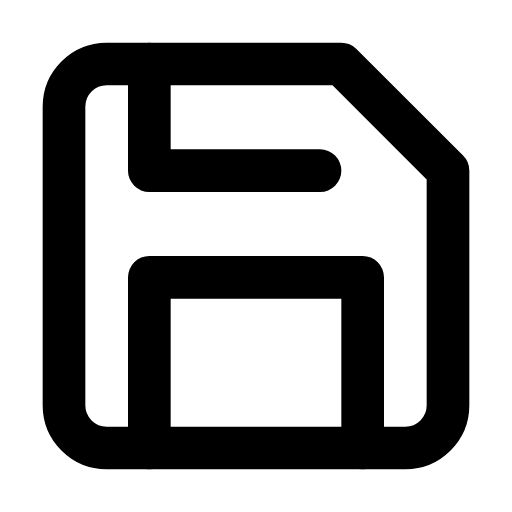
t = 0.00 s
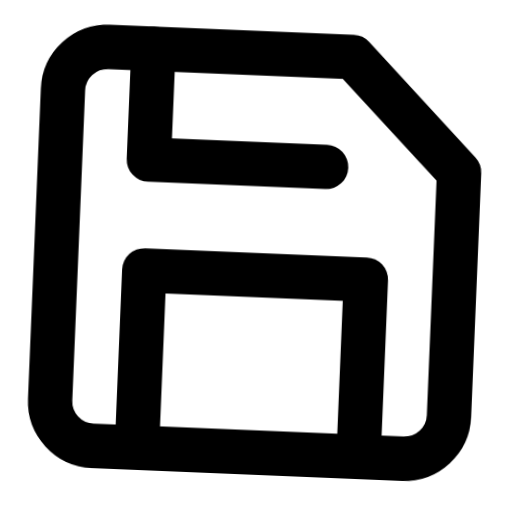
t = 0.66 s
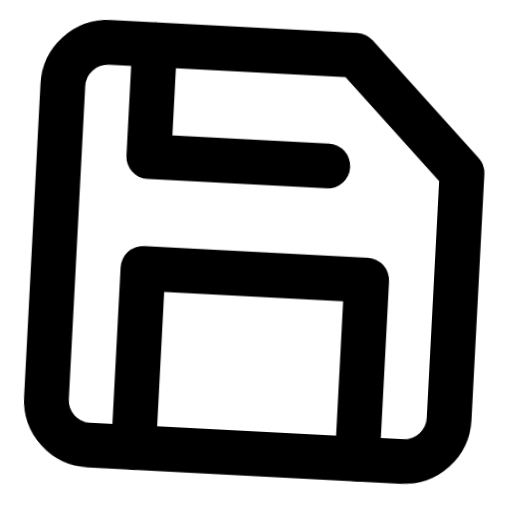
t = 1.32 s
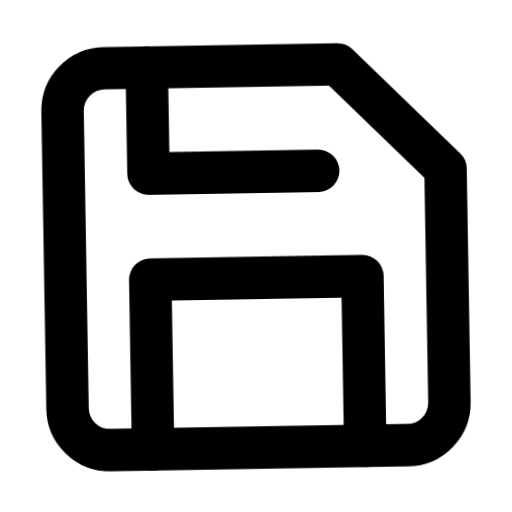
t = 1.98 s
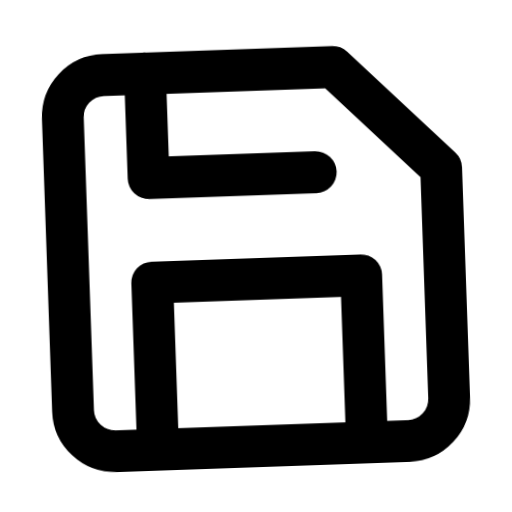
t = 2.64 s
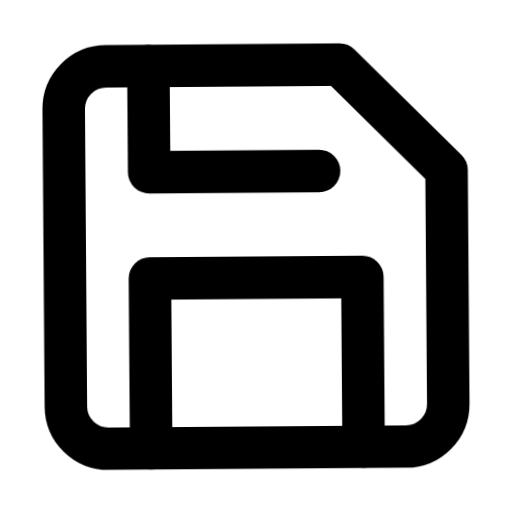
t = 3.32 s

The animated SVG that drew these frames (rendered in a browser with its animation timeline set to each time). Animation: 1 CSS @keyframes rule; one cycle of 4.00 s, repeats indefinitely.

<svg xmlns="http://www.w3.org/2000/svg" viewBox="0 0 24 24" fill="none" stroke="currentColor" stroke-width="2" stroke-linecap="round" stroke-linejoin="round" id="float-save">
  <style>
    @keyframes float-save {
      0%, 100% { transform: translateY(0) rotate(0deg) scale(1); }
      33% { transform: translateY(-4px) rotate(3deg) scale(1.05); }
      66% { transform: translateY(2px) rotate(-2deg) scale(0.98); }
    }
    #float-save {
      animation: float-save 4s cubic-bezier(0.45, 0, 0.15, 1) infinite;
      transform-origin: center;
      overflow: visible;
    }
    #float-save * {
      stroke: currentColor;
      stroke-width: 2;
      transition: stroke 0.3s ease;
    }
  </style><path d="M19 21H5a2 2 0 0 1-2-2V5a2 2 0 0 1 2-2h11l5 5v11a2 2 0 0 1-2 2z"/><polyline points="17 21 17 13 7 13 7 21"/><polyline points="7 3 7 8 15 8"/></svg>
